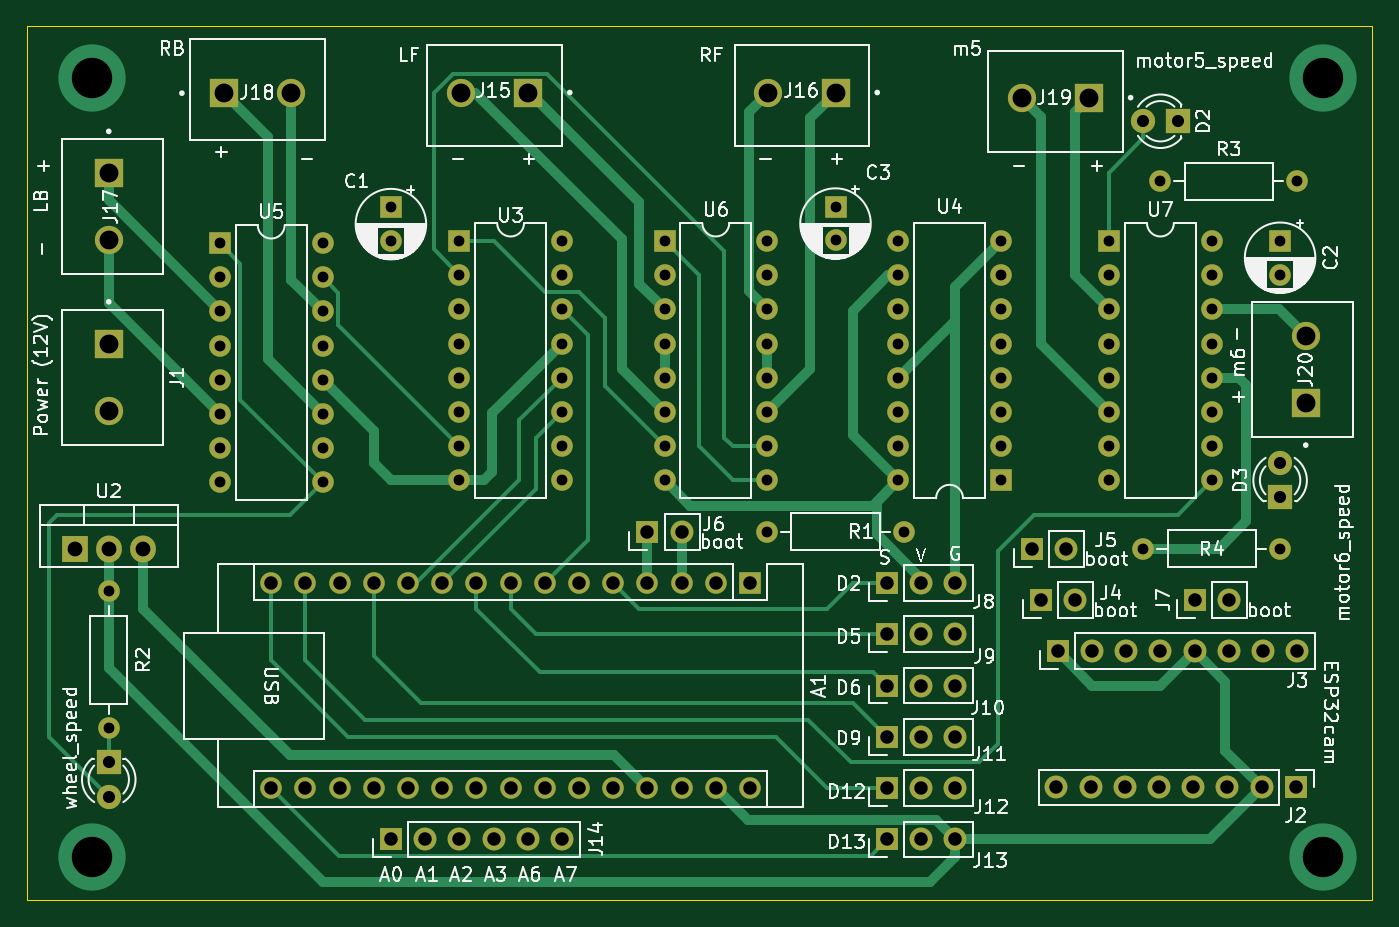
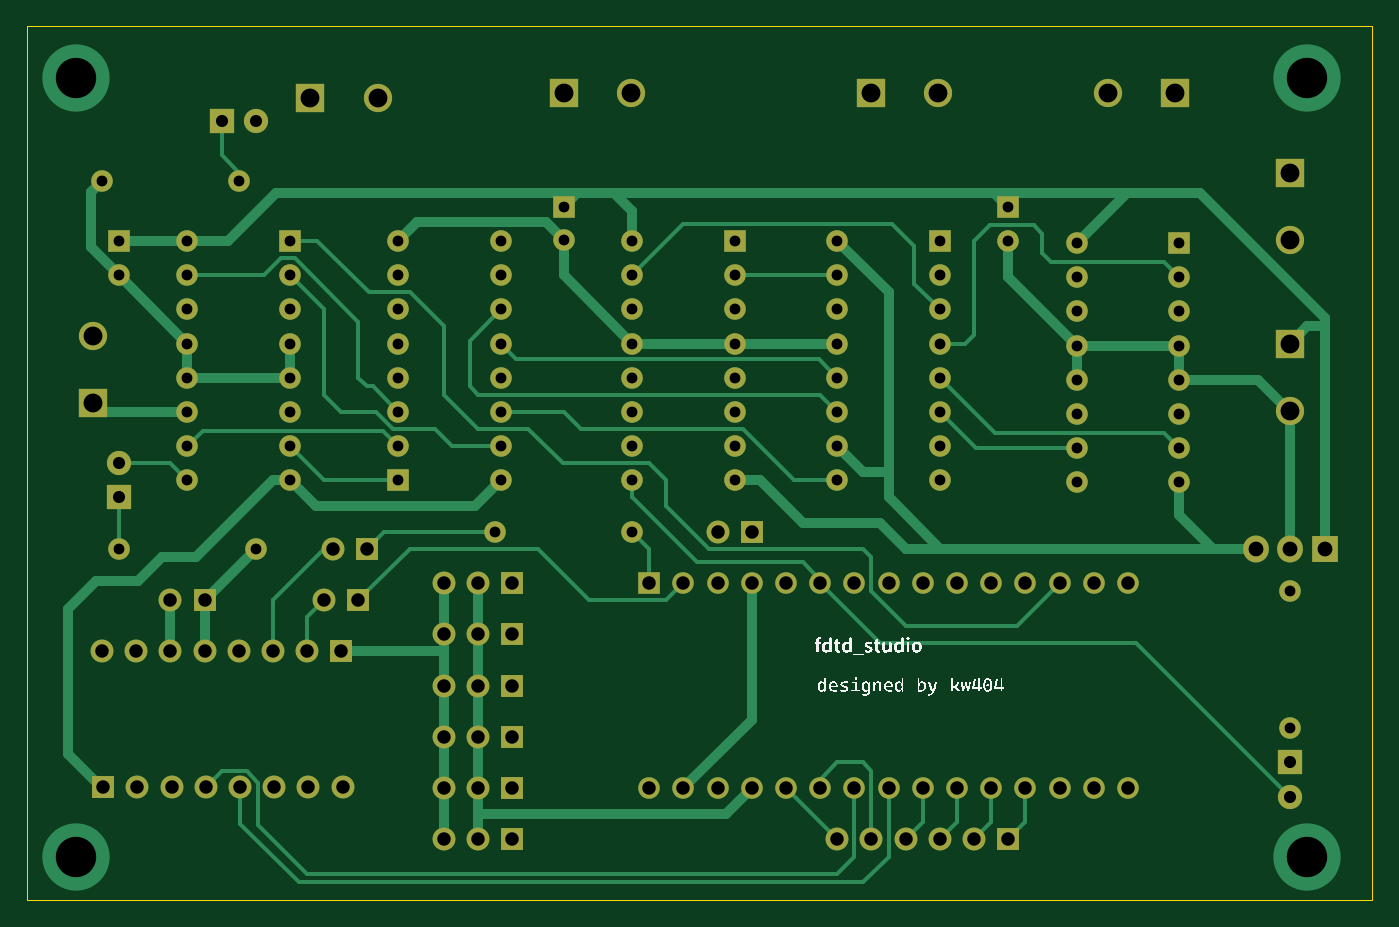
Circuit board: 11 layer files. Board 99.9 x 64.9 mm.
- bottom_copper: 機電整合-B_Cu.gbr (24928 bytes)
- bottom_mask: 機電整合-B_Mask.gbr (6510 bytes)
- paste: 機電整合-B_Paste.gbr (447 bytes)
- bottom_silk: 機電整合-B_Silkscreen.gbr (117073 bytes)
- outline: 機電整合-Edge_Cuts.gbr (599 bytes)
- top_copper: 機電整合-F_Cu.gbr (22119 bytes)
- top_mask: 機電整合-F_Mask.gbr (6510 bytes)
- paste: 機電整合-F_Paste.gbr (447 bytes)
- top_silk: 機電整合-F_Silkscreen.gbr (131533 bytes)
- drill: 機電整合-NPTH.drl (268 bytes)
- drill: 機電整合-PTH.drl (3025 bytes)

=== bottom_copper: 機電整合-B_Cu.gbr (24928 bytes, source omitted) ===
=== bottom_mask: 機電整合-B_Mask.gbr (6510 bytes, source omitted) ===
=== paste: 機電整合-B_Paste.gbr ===
%TF.GenerationSoftware,KiCad,Pcbnew,7.0.2*%
%TF.CreationDate,2023-05-15T21:07:48+08:00*%
%TF.ProjectId,____,5ffb7408-2e6b-4696-9361-645f70636258,rev?*%
%TF.SameCoordinates,Original*%
%TF.FileFunction,Paste,Bot*%
%TF.FilePolarity,Positive*%
%FSLAX46Y46*%
G04 Gerber Fmt 4.6, Leading zero omitted, Abs format (unit mm)*
G04 Created by KiCad (PCBNEW 7.0.2) date 2023-05-15 21:07:48*
%MOMM*%
%LPD*%
G01*
G04 APERTURE LIST*
G04 APERTURE END LIST*
M02*

=== bottom_silk: 機電整合-B_Silkscreen.gbr (117073 bytes, source omitted) ===
=== outline: 機電整合-Edge_Cuts.gbr ===
%TF.GenerationSoftware,KiCad,Pcbnew,7.0.2*%
%TF.CreationDate,2023-05-15T21:07:48+08:00*%
%TF.ProjectId,____,5ffb7408-2e6b-4696-9361-645f70636258,rev?*%
%TF.SameCoordinates,Original*%
%TF.FileFunction,Profile,NP*%
%FSLAX46Y46*%
G04 Gerber Fmt 4.6, Leading zero omitted, Abs format (unit mm)*
G04 Created by KiCad (PCBNEW 7.0.2) date 2023-05-15 21:07:48*
%MOMM*%
%LPD*%
G01*
G04 APERTURE LIST*
%TA.AperFunction,Profile*%
%ADD10C,0.100000*%
%TD*%
G04 APERTURE END LIST*
D10*
X36474400Y-32283400D02*
X136387200Y-32283400D01*
X136387200Y-97205800D01*
X36474400Y-97205800D01*
X36474400Y-32283400D01*
M02*

=== top_copper: 機電整合-F_Cu.gbr (22119 bytes, source omitted) ===
=== top_mask: 機電整合-F_Mask.gbr (6510 bytes, source omitted) ===
=== paste: 機電整合-F_Paste.gbr ===
%TF.GenerationSoftware,KiCad,Pcbnew,7.0.2*%
%TF.CreationDate,2023-05-15T21:07:48+08:00*%
%TF.ProjectId,____,5ffb7408-2e6b-4696-9361-645f70636258,rev?*%
%TF.SameCoordinates,Original*%
%TF.FileFunction,Paste,Top*%
%TF.FilePolarity,Positive*%
%FSLAX46Y46*%
G04 Gerber Fmt 4.6, Leading zero omitted, Abs format (unit mm)*
G04 Created by KiCad (PCBNEW 7.0.2) date 2023-05-15 21:07:48*
%MOMM*%
%LPD*%
G01*
G04 APERTURE LIST*
G04 APERTURE END LIST*
M02*

=== top_silk: 機電整合-F_Silkscreen.gbr (131533 bytes, source omitted) ===
=== drill: 機電整合-NPTH.drl ===
M48
; DRILL file {KiCad 7.0.2} date Mon May 15 21:07:46 2023
; FORMAT={-:-/ absolute / inch / decimal}
; #@! TF.CreationDate,2023-05-15T21:07:46+08:00
; #@! TF.GenerationSoftware,Kicad,Pcbnew,7.0.2
; #@! TF.FileFunction,NonPlated,1,2,NPTH
FMAT,2
INCH
%
G90
G05
T0
M30

=== drill: 機電整合-PTH.drl ===
M48
; DRILL file {KiCad 7.0.2} date Mon May 15 21:07:46 2023
; FORMAT={-:-/ absolute / inch / decimal}
; #@! TF.CreationDate,2023-05-15T21:07:46+08:00
; #@! TF.GenerationSoftware,Kicad,Pcbnew,7.0.2
; #@! TF.FileFunction,Plated,1,2,PTH
FMAT,2
INCH
; #@! TA.AperFunction,Plated,PTH,ComponentDrill
T1C0.0315
; #@! TA.AperFunction,Plated,PTH,ComponentDrill
T2C0.0354
; #@! TA.AperFunction,Plated,PTH,ComponentDrill
T3C0.0394
; #@! TA.AperFunction,Plated,PTH,ComponentDrill
T4C0.0433
; #@! TA.AperFunction,Plated,PTH,ComponentDrill
T5C0.0551
; #@! TA.AperFunction,Plated,PTH,ViaDrill
T6C0.1181
%
G90
G05
T1
X1.675Y-2.925
X1.675Y-3.325
X2.0Y-1.906
X2.0Y-2.006
X2.0Y-2.106
X2.0Y-2.206
X2.0Y-2.306
X2.0Y-2.406
X2.0Y-2.506
X2.0Y-2.606
X2.3Y-1.906
X2.3Y-2.006
X2.3Y-2.106
X2.3Y-2.206
X2.3Y-2.306
X2.3Y-2.406
X2.3Y-2.506
X2.3Y-2.606
X2.5Y-1.8016
X2.5Y-1.9
X2.7Y-1.9
X2.7Y-2.0
X2.7Y-2.1
X2.7Y-2.2
X2.7Y-2.3
X2.7Y-2.4
X2.7Y-2.5
X2.7Y-2.6
X3.0Y-1.9
X3.0Y-2.0
X3.0Y-2.1
X3.0Y-2.2
X3.0Y-2.3
X3.0Y-2.4
X3.0Y-2.5
X3.0Y-2.6
X3.3Y-1.9
X3.3Y-2.0
X3.3Y-2.1
X3.3Y-2.2
X3.3Y-2.3
X3.3Y-2.4
X3.3Y-2.5
X3.3Y-2.6
X3.6Y-1.9
X3.6Y-2.0
X3.6Y-2.1
X3.6Y-2.2
X3.6Y-2.3
X3.6Y-2.4
X3.6Y-2.5
X3.6Y-2.6
X3.6Y-2.75
X3.8Y-1.8
X3.8Y-1.8984
X3.9835Y-1.9
X3.9835Y-2.0
X3.9835Y-2.1
X3.9835Y-2.2
X3.9835Y-2.3
X3.9835Y-2.4
X3.9835Y-2.5
X3.9835Y-2.6
X4.0Y-2.75
X4.2835Y-1.9
X4.2835Y-2.0
X4.2835Y-2.1
X4.2835Y-2.2
X4.2835Y-2.3
X4.2835Y-2.4
X4.2835Y-2.5
X4.2835Y-2.6
X4.6Y-1.9
X4.6Y-2.0
X4.6Y-2.1
X4.6Y-2.2
X4.6Y-2.3
X4.6Y-2.4
X4.6Y-2.5
X4.6Y-2.6
X4.7Y-2.8
X4.75Y-1.725
X4.9Y-1.9
X4.9Y-2.0
X4.9Y-2.1
X4.9Y-2.2
X4.9Y-2.3
X4.9Y-2.4
X4.9Y-2.5
X4.9Y-2.6
X5.1Y-1.9
X5.1Y-1.9984
X5.1Y-2.8
X5.15Y-1.725
T2
X1.675Y-3.425
X1.675Y-3.525
X4.7002Y-1.55
X4.8002Y-1.55
X5.1Y-2.55
X5.1Y-2.65
T3
X2.15Y-2.9004
X2.15Y-3.5004
X2.25Y-2.9004
X2.25Y-3.5004
X2.35Y-2.9004
X2.35Y-3.5004
X2.45Y-2.9004
X2.45Y-3.5004
X2.5Y-3.65
X2.55Y-2.9004
X2.55Y-3.5004
X2.6Y-3.65
X2.65Y-2.9004
X2.65Y-3.5004
X2.7Y-3.65
X2.75Y-2.9004
X2.75Y-3.5004
X2.8Y-3.65
X2.85Y-2.9004
X2.85Y-3.5004
X2.9Y-3.65
X2.95Y-2.9004
X2.95Y-3.5004
X3.0Y-3.65
X3.05Y-2.9004
X3.05Y-3.5004
X3.15Y-2.9004
X3.15Y-3.5004
X3.25Y-2.75
X3.25Y-2.9004
X3.25Y-3.5004
X3.35Y-2.75
X3.35Y-2.9004
X3.35Y-3.5004
X3.45Y-2.9004
X3.45Y-3.5004
X3.55Y-2.9004
X3.55Y-3.5004
X3.95Y-2.9
X3.95Y-3.05
X3.95Y-3.2
X3.95Y-3.35
X3.95Y-3.5
X3.95Y-3.65
X4.05Y-2.9
X4.05Y-3.05
X4.05Y-3.2
X4.05Y-3.35
X4.05Y-3.5
X4.05Y-3.65
X4.15Y-2.9
X4.15Y-3.05
X4.15Y-3.2
X4.15Y-3.35
X4.15Y-3.5
X4.15Y-3.65
X4.375Y-2.8
X4.4Y-2.95
X4.446Y-3.498
X4.45Y-3.1
X4.475Y-2.8
X4.5Y-2.95
X4.546Y-3.498
X4.55Y-3.1
X4.646Y-3.498
X4.65Y-3.1
X4.746Y-3.498
X4.75Y-3.1
X4.846Y-3.498
X4.85Y-2.95
X4.85Y-3.1
X4.946Y-3.498
X4.95Y-2.95
X4.95Y-3.1
X5.046Y-3.498
X5.05Y-3.1
X5.146Y-3.498
X5.15Y-3.1
T4
X1.575Y-2.8
X1.675Y-2.8
X1.775Y-2.8
T5
X1.675Y-1.7016
X1.675Y-1.8984
X1.675Y-2.2
X1.675Y-2.3969
X2.0109Y-1.4678
X2.2078Y-1.4678
X2.7041Y-1.466
X2.901Y-1.466
X3.6031Y-1.466
X3.8Y-1.466
X4.344Y-1.481
X4.5409Y-1.481
X5.175Y-2.1781
X5.175Y-2.375
T6
X1.625Y-1.425
X1.625Y-3.7
X5.225Y-1.425
X5.225Y-3.7
T0
M30

